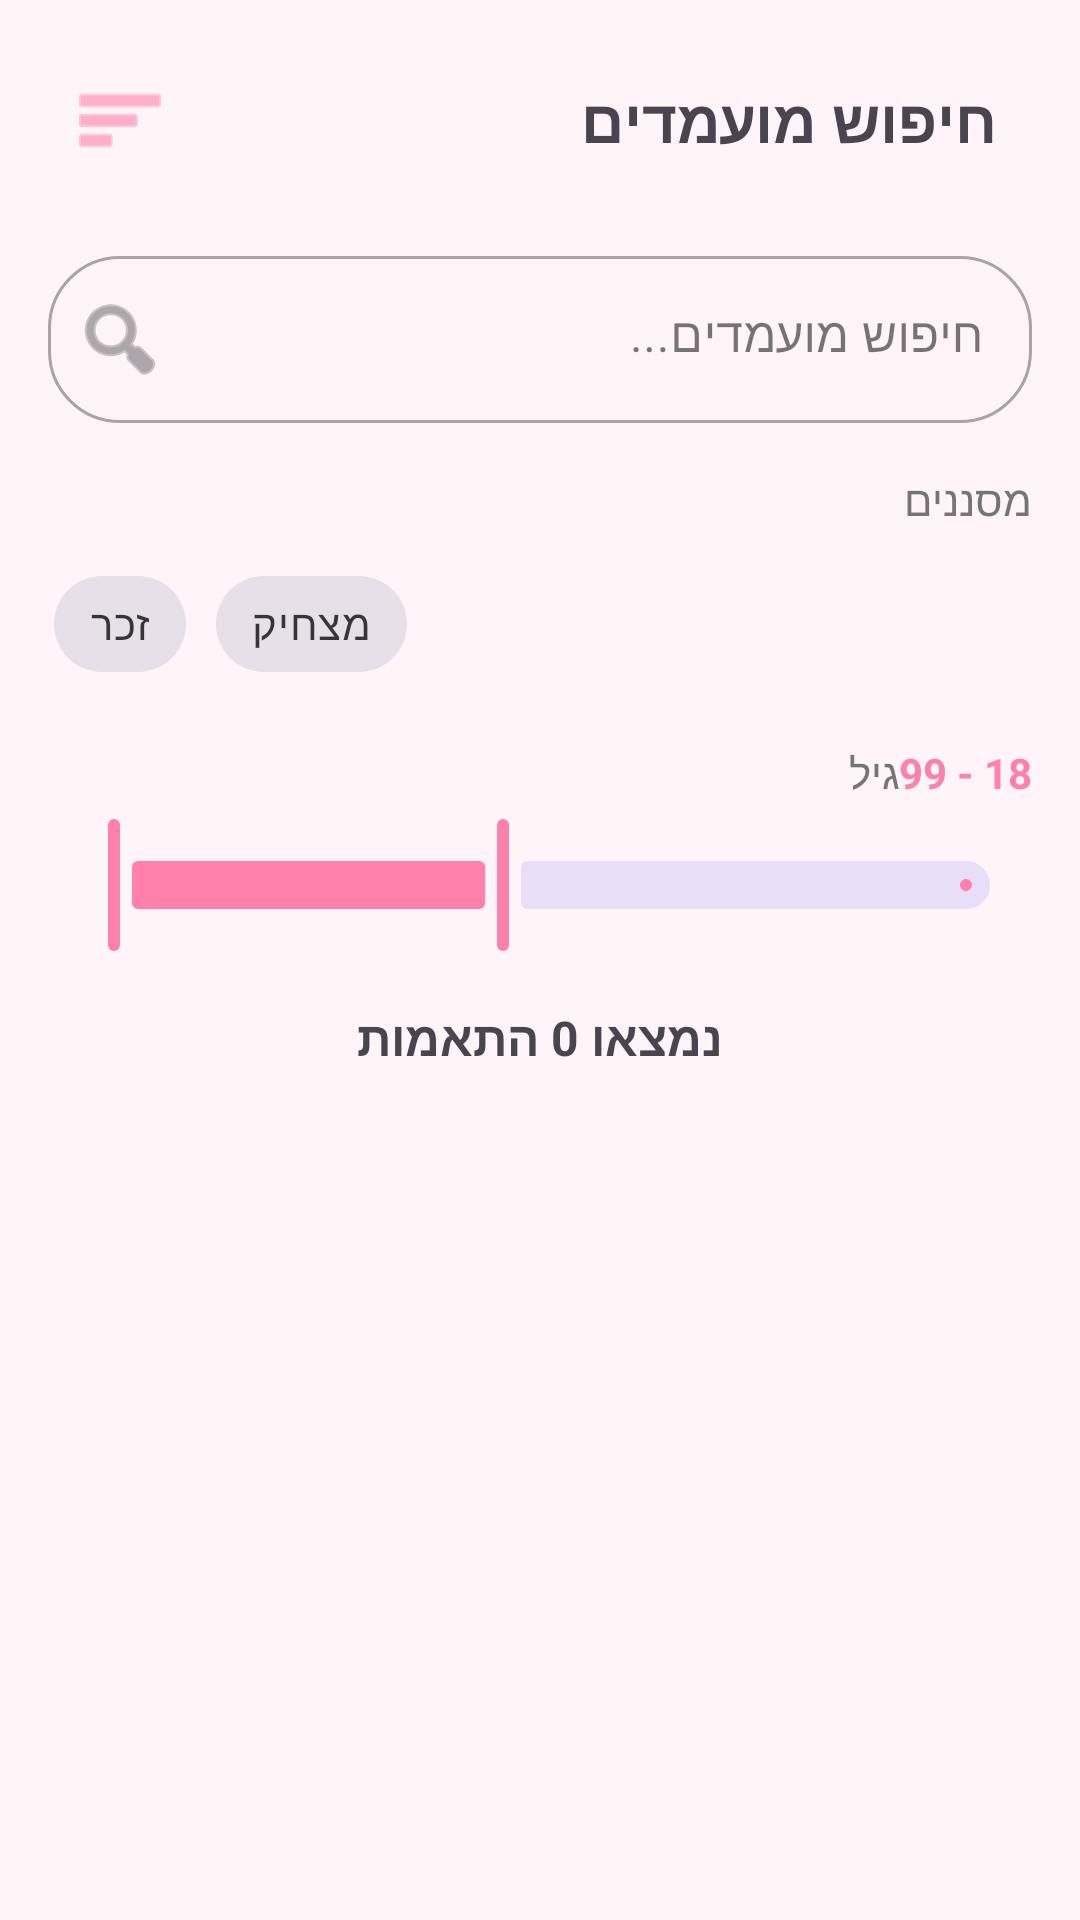

Android layout source for this screen:
<!-- AndroidManifest.xml: application theme Theme.MatchPointPlus -->
<!-- res/layout/activity_search_matches.xml -->
<?xml version="1.0" encoding="utf-8"?>
<androidx.drawerlayout.widget.DrawerLayout xmlns:android="http://schemas.android.com/apk/res/android"
    xmlns:app="http://schemas.android.com/apk/res-auto"
    xmlns:tools="http://schemas.android.com/tools"
    android:id="@+id/searchDrawerLayout"
    android:layout_width="match_parent"
    android:layout_height="match_parent"
    android:fitsSystemWindows="true">

    <LinearLayout
        android:layout_width="match_parent"
        android:layout_height="match_parent"
        android:orientation="vertical"
        android:background="@color/background_light"
        android:padding="16dp"
        android:textDirection="rtl">

        
        <LinearLayout
            android:layout_width="match_parent"
            android:layout_height="wrap_content"
            android:orientation="horizontal"
            android:gravity="center_vertical"
            android:layout_marginBottom="16dp">

            <ImageButton
                android:id="@+id/searchMenuButton"
                android:layout_width="48dp"
                android:layout_height="48dp"
                android:background="?attr/selectableItemBackgroundBorderless"
                android:src="@android:drawable/ic_menu_sort_by_size"
                app:tint="@color/primary" />

            <TextView
                android:layout_width="0dp"
                android:layout_height="wrap_content"
                android:layout_weight="1"
                android:text="חיפוש מועמדים"
                android:textSize="20sp"
                android:textStyle="bold"
                android:layout_marginEnd="12dp"
                android:gravity="right" />
        </LinearLayout>

        
        <com.google.android.material.textfield.TextInputLayout
            android:layout_width="match_parent"
            android:layout_height="wrap_content"
            style="@style/Widget.MaterialComponents.TextInputLayout.OutlinedBox"
            app:startIconDrawable="@android:drawable/ic_menu_search"
            app:boxCornerRadiusTopStart="24dp"
            app:boxCornerRadiusTopEnd="24dp"
            app:boxCornerRadiusBottomStart="24dp"
            app:boxCornerRadiusBottomEnd="24dp"
            android:hint="@string/search_hint">

            <com.google.android.material.textfield.TextInputEditText
                android:id="@+id/searchEditText"
                android:layout_width="match_parent"
                android:layout_height="wrap_content"
                android:inputType="text"
                android:gravity="right" />
        </com.google.android.material.textfield.TextInputLayout>

        
        <TextView
            android:layout_width="wrap_content"
            android:layout_height="wrap_content"
            android:text="@string/filters_label"
            android:layout_marginTop="16dp"
            android:layout_gravity="right"
            android:textColor="@color/gray_text" />

        <com.google.android.material.chip.ChipGroup
            android:id="@+id/filterChipGroup"
            android:layout_width="match_parent"
            android:layout_height="wrap_content"
            android:layout_marginTop="8dp">
            <com.google.android.material.chip.Chip
                style="@style/Widget.MaterialComponents.Chip.Choice"
                android:layout_width="wrap_content"
                android:layout_height="wrap_content"
                android:text="@string/filter_male" />
            <com.google.android.material.chip.Chip
                style="@style/Widget.MaterialComponents.Chip.Choice"
                android:layout_width="wrap_content"
                android:layout_height="wrap_content"
                android:text="@string/filter_funny" />
        </com.google.android.material.chip.ChipGroup>

        
        <LinearLayout
            android:layout_width="match_parent"
            android:layout_height="wrap_content"
            android:layout_marginTop="16dp"
            android:orientation="horizontal">
            
            <TextView
                android:layout_width="0dp"
                android:layout_height="wrap_content"
                android:layout_weight="1"
                android:text="@string/age_label"
                android:layout_gravity="right"
                android:textColor="@color/gray_text" />

            <TextView
                android:id="@+id/ageRangeDisplayTextView"
                android:layout_width="wrap_content"
                android:layout_height="wrap_content"
                android:text="18 - 99"
                android:textColor="@color/primary"
                android:textStyle="bold" />
        </LinearLayout>

        <com.google.android.material.slider.RangeSlider
            android:id="@+id/ageRangeSlider"
            android:layout_width="match_parent"
            android:layout_height="wrap_content"
            android:layout_marginTop="4dp"
            android:valueFrom="18"
            android:valueTo="99"
            app:values="@array/initial_range_values" />

        <TextView
            android:id="@+id/resultsCountTextView"
            android:layout_width="match_parent"
            android:layout_height="wrap_content"
            android:text="@string/number_of_filtered_matches"
            android:gravity="center"
            android:layout_marginTop="16dp"
            android:textSize="16sp"
            android:textStyle="bold" />

        <androidx.recyclerview.widget.RecyclerView
            android:id="@+id/searchRecyclerView"
            android:layout_width="match_parent"
            android:layout_height="0dp"
            android:layout_weight="1"
            android:layout_marginTop="8dp"
            tools:listitem="@layout/item_search_match" />

    </LinearLayout>

    <com.google.android.material.navigation.NavigationView
        android:id="@+id/searchNavigationView"
        android:layout_width="wrap_content"
        android:layout_height="match_parent"
        android:layout_gravity="start"
        app:headerLayout="@layout/nav_header"
        app:menu="@menu/nav_menu" />

</androidx.drawerlayout.widget.DrawerLayout>
<!-- res/layout/item_search_match.xml (included above) -->
<?xml version="1.0" encoding="utf-8"?>
<LinearLayout xmlns:android="http://schemas.android.com/apk/res/android"
    xmlns:app="http://schemas.android.com/apk/res-auto"
    xmlns:tools="http://schemas.android.com/tools"
    android:layout_width="match_parent"
    android:layout_height="wrap_content"
    android:orientation="horizontal"
    android:padding="12dp"
    android:gravity="center_vertical"
    android:textDirection="rtl"
    android:background="?attr/selectableItemBackground">

    <com.google.android.material.card.MaterialCardView
        android:layout_width="80dp"
        android:layout_height="100dp"
        app:cardCornerRadius="12dp"
        app:cardElevation="0dp"
        app:strokeWidth="0dp">

        <ImageView
            android:id="@+id/matchImageView"
            android:layout_width="match_parent"
            android:layout_height="match_parent"
            android:scaleType="centerCrop"
            tools:src="@tools:sample/avatars" />
    </com.google.android.material.card.MaterialCardView>

    <LinearLayout
        android:layout_width="0dp"
        android:layout_height="wrap_content"
        android:layout_weight="1"
        android:orientation="vertical"
        android:layout_marginRight="16dp"
        android:gravity="right">

        <TextView
            android:id="@+id/matchNameTextView"
            android:layout_width="wrap_content"
            android:layout_height="wrap_content"
            android:textSize="18sp"
            android:textStyle="bold"
            android:textColor="@color/black"
            android:gravity="right"
            tools:text="ג'ף בזוס" />

        <TextView
            android:id="@+id/matchMetaTextView"
            android:layout_width="wrap_content"
            android:layout_height="wrap_content"
            android:textSize="12sp"
            android:textColor="@color/gray_text"
            android:gravity="right"
            tools:text="מין: זכר, גיל: 61, מיקום: תל אביב" />

        <TextView
            android:id="@+id/matchBioTextView"
            android:layout_width="match_parent"
            android:layout_height="wrap_content"
            android:layout_marginTop="4dp"
            android:textSize="13sp"
            android:textColor="#444444"
            android:gravity="right"
            android:textDirection="rtl"
            tools:text="&quot;אני יכול לוודא שכל חבילות אמזון שלך יגיעו מהר...&quot;" />

    </LinearLayout>

    <com.google.android.material.floatingactionbutton.FloatingActionButton
        android:id="@+id/addButton"
        android:layout_width="wrap_content"
        android:layout_height="wrap_content"
        app:fabSize="mini"
        app:srcCompat="@drawable/ic_heart"
        app:tint="@color/primary"
        app:backgroundTint="@color/white"
        app:elevation="2dp" />

</LinearLayout>
<!-- res/layout/nav_header.xml (included above) -->
<?xml version="1.0" encoding="utf-8"?>
<LinearLayout xmlns:android="http://schemas.android.com/apk/res/android"
    android:layout_width="match_parent"
    android:layout_height="180dp"
    android:background="@color/primary"
    android:gravity="bottom"
    android:orientation="vertical"
    android:padding="16dp"
    android:theme="@style/ThemeOverlay.AppCompat.Dark">

    <ImageView
        android:layout_width="64dp"
        android:layout_height="64dp"
        android:src="@mipmap/ic_launcher_round" />

    <TextView
        android:id="@+id/navHeaderTitle"
        android:layout_width="match_parent"
        android:layout_height="wrap_content"
        android:layout_marginTop="8dp"
        android:text="@string/app_name"
        android:textAppearance="@style/TextAppearance.AppCompat.Body1"
        android:textStyle="bold"
        android:textSize="20sp" />

    <TextView
        android:id="@+id/navHeaderSubtitle"
        android:layout_width="wrap_content"
        android:layout_height="wrap_content"
        android:text="מצאו את החיבור המושלם שלכם"
        android:textSize="14sp" />

</LinearLayout>
<!-- resources referenced by this layout -->
<resources>
  <array name="initial_range_values">
          <item>18</item>
          <item>55</item>
      </array>
  <color name="background_light">#FFF5F8</color>
  <color name="black">#000000</color>
  <color name="gray_text">#757575</color>
  <color name="primary">#FF80AB</color>
  <color name="white">#FFFFFF</color>
  <!-- drawable ic_heart (drawable) -->
  <?xml version="1.0" encoding="utf-8"?>
  <vector xmlns:android="http://schemas.android.com/apk/res/android"
      android:width="24dp"
      android:height="24dp"
      android:viewportWidth="24"
      android:viewportHeight="24">
      <path
          android:fillColor="#FF0000"
          android:pathData="M12,21.35L10.55,20.03C5.4,15.36 2,12.27 2,8.5C2,5.41 4.41,3 7.5,3C9.24,3 10.91,3.81 12,5.08C13.09,3.81 14.76,3 16.5,3C19.59,3 22,5.41 22,8.5C22,12.27 18.6,15.36 13.45,20.03L12,21.35Z" />
  </vector>
  <string name="age_label">גיל</string>
  <string name="app_name">שוגר מיט</string>
  <string name="filter_funny">מצחיק</string>
  <string name="filter_male">זכר</string>
  <string name="filters_label">מסננים</string>
  <string name="number_of_filtered_matches">נמצאו 0 התאמות</string>
  <string name="search_hint">חיפוש מועמדים...</string>
  <style name="Theme.MatchPointPlus" parent="Theme.Material3.DayNight.NoActionBar">
          
          <item name="colorPrimary">@color/primary</item>
          <item name="colorPrimaryVariant">@color/primary_dark</item>
          <item name="colorSecondary">@color/secondary</item>
          <item name="android:windowBackground">@color/background_light</item>
          
          
          <item name="android:statusBarColor">@color/background_light</item>
          <item name="android:windowLightStatusBar">true</item>
          
          
          <item name="shapeAppearanceSmallComponent">@style/ShapeAppearance.MatchPoint.Small</item>
          <item name="shapeAppearanceMediumComponent">@style/ShapeAppearance.MatchPoint.Medium</item>
      </style>
  <color name="primary_dark">#F50057</color>
  <color name="secondary">#80DEEA</color>
  <style name="ShapeAppearance.MatchPoint.Small" parent="ShapeAppearance.Material3.SmallComponent">
          <item name="cornerSize">12dp</item>
      </style>
  <style name="ShapeAppearance.MatchPoint.Medium" parent="ShapeAppearance.Material3.MediumComponent">
          <item name="cornerSize">24dp</item>
      </style>
</resources>
